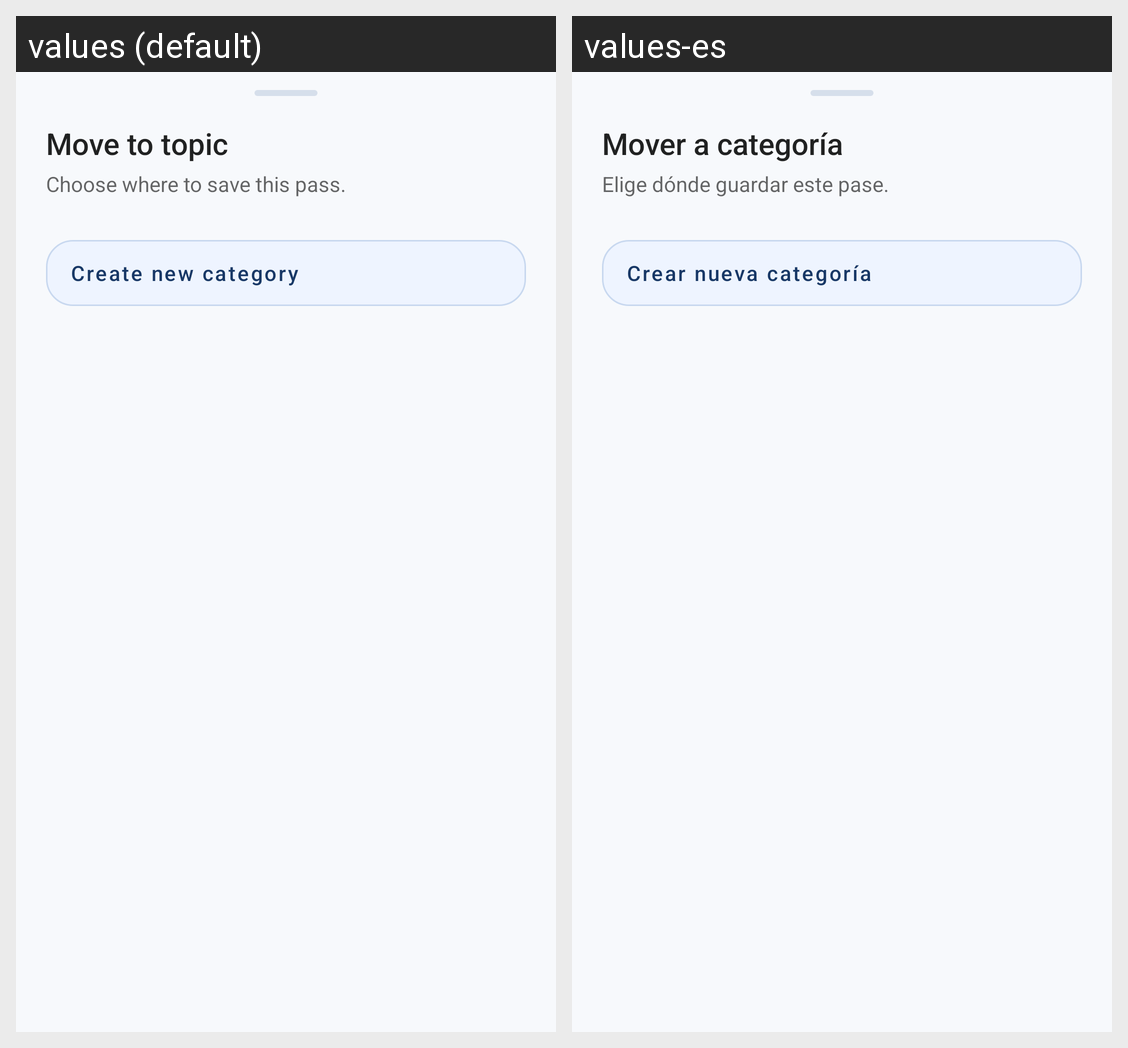

For this localized Android screen grid, give each drawn string resource with its value in every locale shown.
Android screen res/layout/dialog_move_to_new_topic.xml rendered under 2 locales, left to right: values (default), values-es. Device: Nexus 5 (rendered at 1080×1920; each locale shown at half size, 540×960, under a caption strip naming it); theme AppTheme.
Strings drawn on this screen, with the default value and each locale's value (text and hints the layout hard-codes, and strings that could not be matched under every locale, appear in the picture but are not listed):

move_to_new_topic
  values: Move to topic
  values-es: Mover a categoría

move_topic_subtitle
  values: Choose where to save this pass.
  values-es: Elige dónde guardar este pase.

create_new_topic
  values: Create new category
  values-es: Crear nueva categoría
